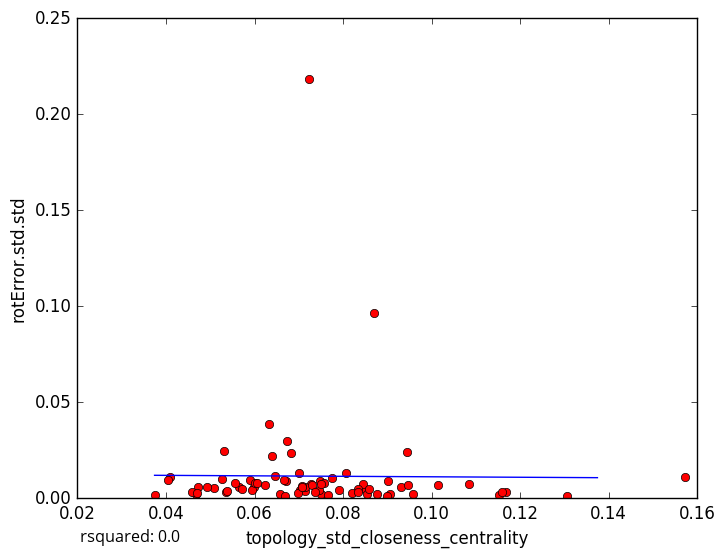

Source data for this figure (header and first rows):
topology_std_closeness_centrality, rotError.std.std
0.05984, 0.005687
0.07222, 0.2184
0.05654, 0.005809
0.07492, 0.002382
0.07017, 0.004438
0.06577, 0.002212
0.1307, 0.001249
0.06241, 0.006708
0.08457, 0.005264
0.06702, 0.009132
0.06691, 0.001098
0.07655, 0.00182
0.06465, 0.01158
0.09052, 0.002426
0.09005, 0.008818
0.1152, 0.001552
0.08995, 0.001336
0.1169, 0.003303
0.05946, 0.004278
0.1571, 0.01082
0.05888, 0.009397
0.08538, 0.00241
0.06731, 0.02962
0.09451, 0.0239
0.0869, 0.0967
0.06396, 0.02203
0.1014, 0.006932
0.0845, 0.007196
0.1085, 0.007297
0.06655, 0.009281
0.03743, 0.001463
0.05364, 0.003452
0.0682, 0.02352
0.07456, 0.004315
0.04088, 0.01092
0.06333, 0.03846
0.05268, 0.01016
0.04721, 0.006049
0.09574, 0.002372
0.0509, 0.005333
0.05558, 0.007988
0.08344, 0.004806
0.04036, 0.009313
0.05377, 0.003585
0.07473, 0.009075
0.04683, 0.001979
0.07264, 0.007527
0.05302, 0.02452
0.07012, 0.01316
0.07573, 0.008169
0.09308, 0.005962
0.05707, 0.004685
0.08193, 0.002904
0.09471, 0.006647
0.04928, 0.005937
0.04593, 0.003169
0.07906, 0.004085
0.07512, 0.00741
0.07149, 0.003583
0.04701, 0.002956
... 18 more rows
